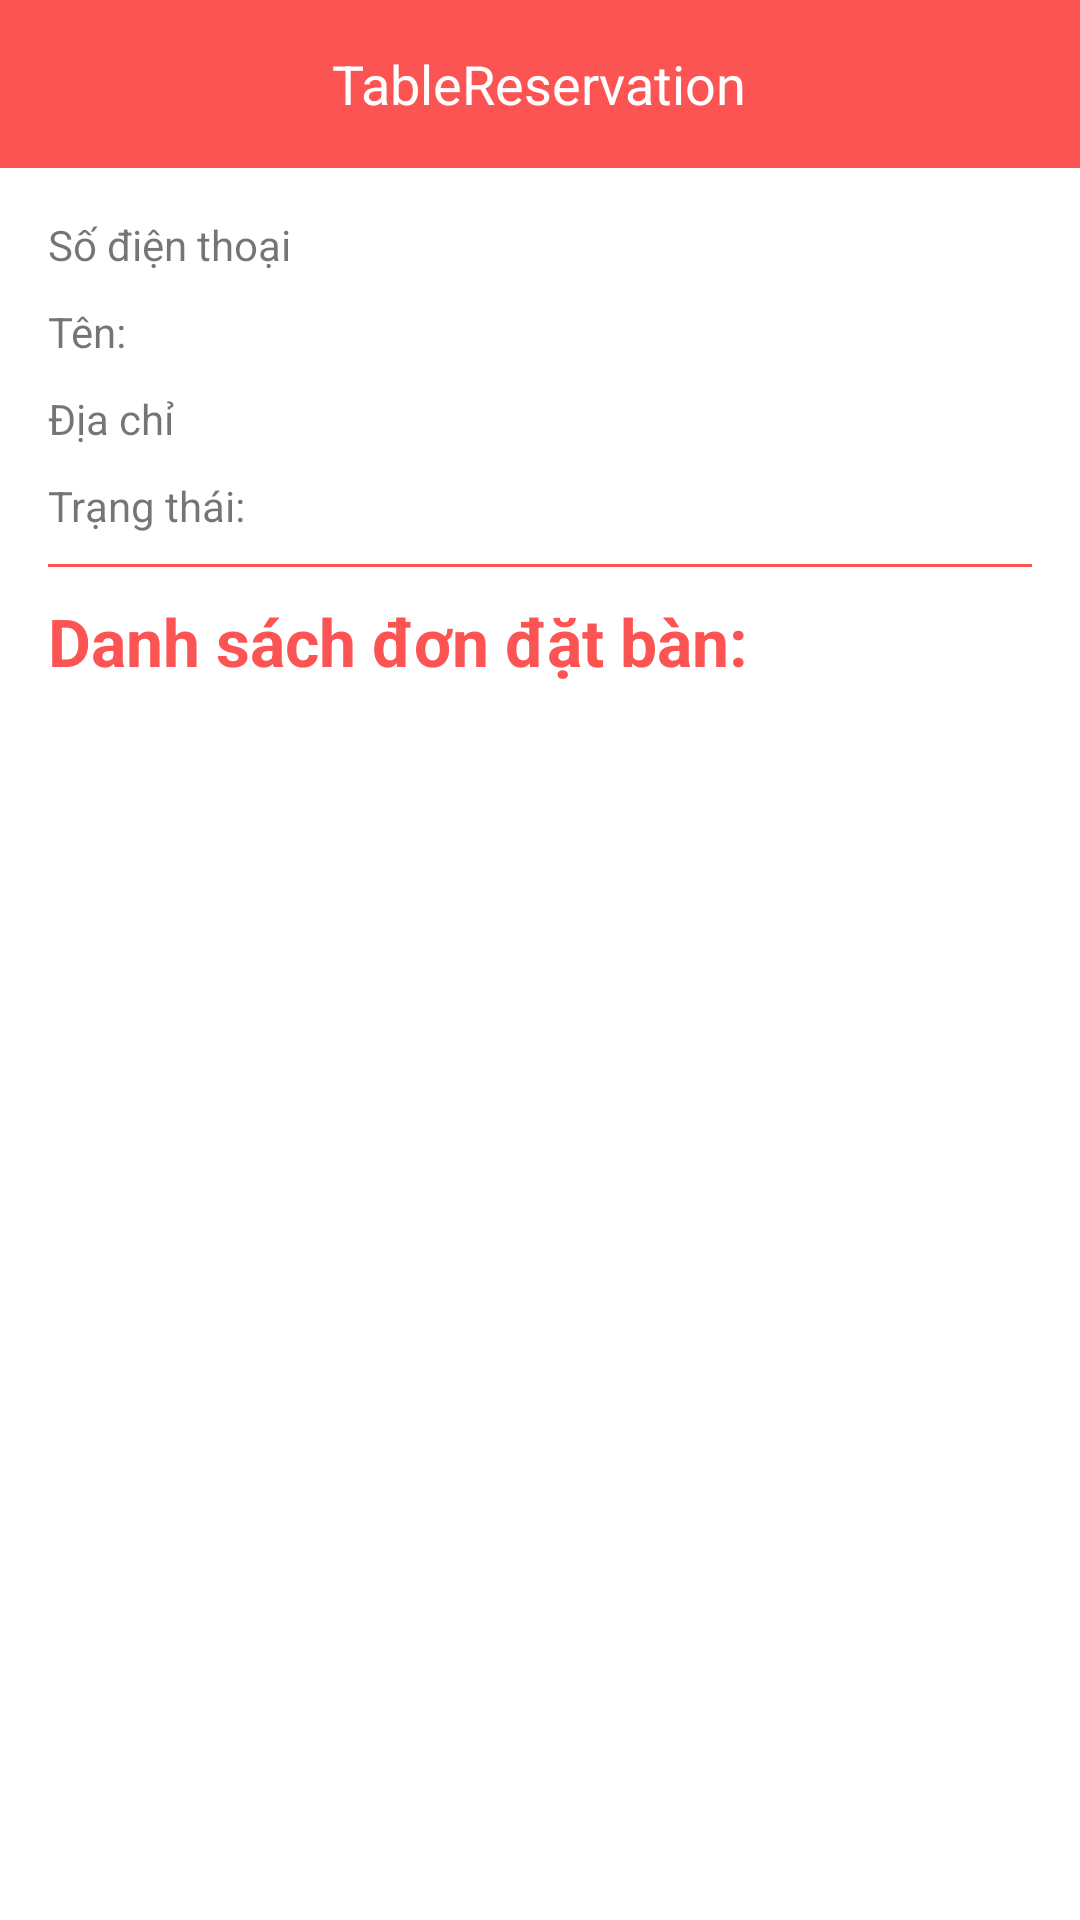

Here is an Android app screen rendered from its layout file. Give the layout XML and the strings, colors and styles it references.
<!-- AndroidManifest.xml: application theme AppTheme -->
<!-- res/layout/activity_admin_account_detail.xml -->
<?xml version="1.0" encoding="utf-8"?>
<LinearLayout xmlns:android="http://schemas.android.com/apk/res/android"
    xmlns:tools="http://schemas.android.com/tools"
    android:layout_width="match_parent"
    android:layout_height="match_parent"
    xmlns:app="http://schemas.android.com/apk/res-auto"
    android:background="@color/white"
    android:orientation="vertical">

    <include
        android:id="@+id/toolbar"
        layout="@layout/layout_toolbar"
        app:layout_constraintTop_toTopOf="parent" />

    <androidx.core.widget.NestedScrollView
        android:id="@+id/scrollView"
        android:layout_width="match_parent"
        android:layout_height="wrap_content"
        app:layout_constraintTop_toBottomOf="@id/toolbar"
        app:layout_constraintBottom_toTopOf="@id/tv_active_or_ban"
        app:layout_constraintStart_toStartOf="parent"
        app:layout_constraintEnd_toEndOf="parent">

        <LinearLayout
            android:id="@+id/layout_item"
            android:layout_width="match_parent"
            android:layout_height="wrap_content"
            android:orientation="vertical"
            android:padding="16dp">

            <RelativeLayout
                android:layout_width="match_parent"
                android:layout_height="wrap_content">

                <TextView
                    android:id="@+id/label_phone"
                    android:layout_width="@dimen/define_dimen_100"
                    android:layout_height="wrap_content"
                    android:layout_centerVertical="true"
                    android:text="Số điện thoại"
                    android:textSize="@dimen/text_size_small" />

                <TextView
                    android:id="@+id/tv_phone"
                    android:layout_width="wrap_content"
                    android:layout_height="wrap_content"
                    android:layout_marginStart="@dimen/define_dimen_5"
                    android:layout_toEndOf="@+id/label_phone"
                    android:textColor="@color/textColorPrimary"
                    android:textSize="@dimen/text_size_small" />
            </RelativeLayout>

            <RelativeLayout
                android:layout_width="match_parent"
                android:layout_height="wrap_content"
                android:layout_marginTop="@dimen/define_dimen_10">

                <TextView
                    android:id="@+id/label_name"
                    android:layout_width="@dimen/define_dimen_100"
                    android:layout_height="wrap_content"
                    android:text="Tên: "
                    android:textSize="@dimen/text_size_small" />

                <TextView
                    android:id="@+id/tv_name"
                    android:layout_width="wrap_content"
                    android:layout_height="wrap_content"
                    android:layout_marginStart="@dimen/define_dimen_5"
                    android:layout_toEndOf="@+id/label_name"
                    android:textColor="@color/textColorPrimary"
                    android:textSize="@dimen/text_size_small" />
            </RelativeLayout>

            <RelativeLayout
                android:layout_width="match_parent"
                android:layout_height="wrap_content"
                android:layout_marginTop="@dimen/define_dimen_10">

                <TextView
                    android:id="@+id/label_address"
                    android:layout_width="@dimen/define_dimen_100"
                    android:layout_height="wrap_content"
                    android:layout_centerVertical="true"
                    android:text="Địa chỉ"
                    android:textSize="@dimen/text_size_small" />

                <TextView
                    android:id="@+id/tv_address"
                    android:layout_width="wrap_content"
                    android:layout_height="wrap_content"
                    android:layout_marginStart="@dimen/define_dimen_5"
                    android:layout_toEndOf="@+id/label_address"
                    android:textColor="@color/textColorPrimary"
                    android:textSize="@dimen/text_size_small" />
            </RelativeLayout>
            <RelativeLayout
                android:layout_width="match_parent"
                android:layout_height="wrap_content"
                android:layout_marginTop="@dimen/define_dimen_10">

                <TextView
                    android:id="@+id/label_status"
                    android:layout_width="@dimen/define_dimen_100"
                    android:layout_height="wrap_content"
                    android:text="Trạng thái: "
                    android:textSize="@dimen/text_size_small" />

                <TextView
                    android:id="@+id/tv_status"
                    android:layout_width="wrap_content"
                    android:layout_height="wrap_content"
                    android:layout_centerVertical="true"
                    android:layout_marginStart="@dimen/define_dimen_5"
                    android:layout_toEndOf="@+id/label_status"
                    android:textColor="@color/textColorPrimary"
                    android:textSize="@dimen/text_size_small" />
            </RelativeLayout>
            <View
                android:layout_width="match_parent"
                android:layout_height="1dp"
                android:layout_marginTop="@dimen/define_dimen_10"
                android:layout_marginBottom="@dimen/define_dimen_10"
                android:background="@color/colorPrimaryDark"/>
            <TextView
                android:id="@+id/tv_label_booking_list"
                android:layout_width="match_parent"
                android:layout_height="wrap_content"
                android:text="Danh sách đơn đặt bàn: "
                android:textStyle="bold"
                android:textColor="@color/colorPrimary"
                android:textSize="@dimen/text_size_large" />

            <androidx.recyclerview.widget.RecyclerView
                android:id="@+id/rcv_order"
                android:layout_width="match_parent"
                android:layout_height="match_parent"
                android:layout_marginTop="@dimen/define_dimen_10"
                android:layout_marginStart="@dimen/define_dimen_10"/>
            <TextView
                android:id="@+id/tv_active_or_ban"
                android:layout_width="match_parent"
                android:layout_height="wrap_content"
                android:layout_marginStart="@dimen/define_dimen_10"
                android:layout_marginTop="@dimen/define_dimen_10"
                android:layout_marginEnd="@dimen/define_dimen_10"
                android:layout_marginBottom="@dimen/define_dimen_20"
                android:background="@drawable/bg_red_shape_corner_6"
                android:gravity="center"
                android:padding="@dimen/define_dimen_12"
                android:text="Khóa tài khoản"
                android:textColor="@color/white"
                android:textSize="@dimen/text_size_normal"
                app:layout_constraintBottom_toBottomOf="parent"/>
        </LinearLayout>
    </androidx.core.widget.NestedScrollView>

</LinearLayout>
<!-- res/layout/layout_toolbar.xml (included above) -->
<?xml version="1.0" encoding="utf-8"?>
<RelativeLayout xmlns:android="http://schemas.android.com/apk/res/android"
    android:id="@+id/layout_toolbar"
    android:layout_width="match_parent"
    android:layout_height="?actionBarSize"
    android:background="@color/colorPrimary">
    <ImageView
        android:id="@+id/img_back"
        android:layout_width="@dimen/define_dimen_45"
        android:layout_height="@dimen/define_dimen_45"
        android:layout_centerVertical="true"
        android:layout_marginEnd="@dimen/define_dimen_6"
        android:padding="@dimen/define_dimen_10"
        android:src="@drawable/ic_back_white_36"
        android:visibility="gone" />

    <TextView
        android:id="@+id/tv_title"
        android:layout_width="wrap_content"
        android:layout_height="wrap_content"
        android:layout_centerInParent="true"
        android:text="@string/app_name"
        android:textColor="@color/white"
        android:textSize="@dimen/text_size_xnormal" />

    <TextView
        android:id="@+id/tv_right"
        android:layout_width="45dp"
        android:layout_height="@dimen/define_dimen_45"
        android:layout_alignParentEnd="true"
        android:layout_centerVertical="true"
        android:textColor="@color/white"
        android:layout_marginEnd="@dimen/define_dimen_4"
        android:text="Chỉnh bàn"
        android:visibility="gone"/>
</RelativeLayout>
<!-- resources referenced by this layout -->
<resources>
  <color name="colorPrimary">#FC5353</color>
  <color name="colorPrimaryDark">#FC5353</color>
  <color name="textColorPrimary">#121315</color>
  <color name="white">#ffffff</color>
  <dimen name="define_dimen_10">10dp</dimen>
  <dimen name="define_dimen_100">100dp</dimen>
  <dimen name="define_dimen_12">12dp</dimen>
  <dimen name="define_dimen_20">20dp</dimen>
  <dimen name="define_dimen_4">4dp</dimen>
  <dimen name="define_dimen_45">45dp</dimen>
  <dimen name="define_dimen_5">5dp</dimen>
  <dimen name="define_dimen_6">6dp</dimen>
  <dimen name="text_size_large">22sp</dimen>
  <dimen name="text_size_normal">16sp</dimen>
  <dimen name="text_size_small">14sp</dimen>
  <dimen name="text_size_xnormal">18sp</dimen>
  <string name="app_name">TableReservation</string>
</resources>
